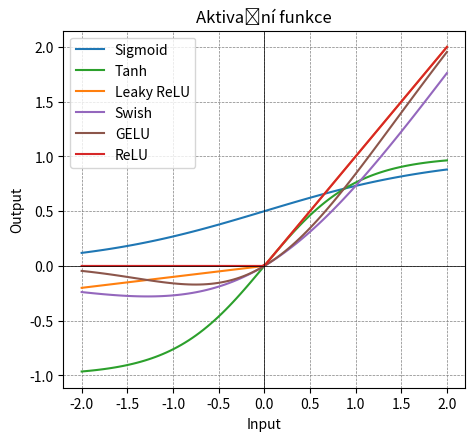

Here is the Python script that generated this plot:
import numpy as np
import matplotlib.pyplot as plt

# Define activation functions
def sigmoid(x):
    return 1 / (1 + np.exp(-x))

def relu(x):
    return np.maximum(0, x)

def tanh(x):
    return np.tanh(x)

def leaky_relu(x, alpha=0.1):
    return np.where(x > 0, x, x * alpha)

def softmax(x):
    exp_x = np.exp(x - np.max(x))
    return exp_x / exp_x.sum(axis=0)

def swish(x, beta=1.0):
    return x * sigmoid(beta * x)

def gelu(x):
    return 0.5 * x * (1 + np.tanh(np.sqrt(2 / np.pi) * (x + 0.044715 * np.power(x, 3))))

def gaussian(x, mu=0, sigma=1):
    return np.exp(-np.power(x - mu, 2.) / (2 * np.power(sigma, 2.)))

# Generate data
x = np.linspace(-2, 2, 100)

# Calculate activation outputs
y_sigmoid = sigmoid(x)
y_relu = relu(x)
y_tanh = tanh(x)
y_leaky_relu = leaky_relu(x)
y_softmax = softmax(x)
y_swish = swish(x)
y_gelu = gelu(x)
y_gaussian = gaussian(x)

# Plotting
plt.figure(figsize=(7*0.7, 6*0.7))

plt.plot(x, y_sigmoid, label='Sigmoid', color='#1f77b4')   # blue
plt.plot(x, y_tanh, label='Tanh', color='#2ca02c')          # green
plt.plot(x, y_leaky_relu, label='Leaky ReLU', color='#ff7f0e')  # red
plt.plot(x, y_swish, label='Swish', color='#9467bd')        # purple
plt.plot(x, y_gelu, label='GELU', color='#8c564b')          # brown
plt.plot(x, y_relu, label='ReLU', color='#d62728')          # orange
plt.subplots_adjust(left=0.1, right=0.92, top=0.92, bottom=0.07)

plt.title('Aktivační funkce')
plt.xlabel('Input')
plt.ylabel('Output')
plt.axhline(0, color='black',linewidth=0.5)
plt.axvline(0, color='black',linewidth=0.5)
plt.grid(color = 'gray', linestyle = '--', linewidth = 0.5)
plt.legend()
plt.show()
